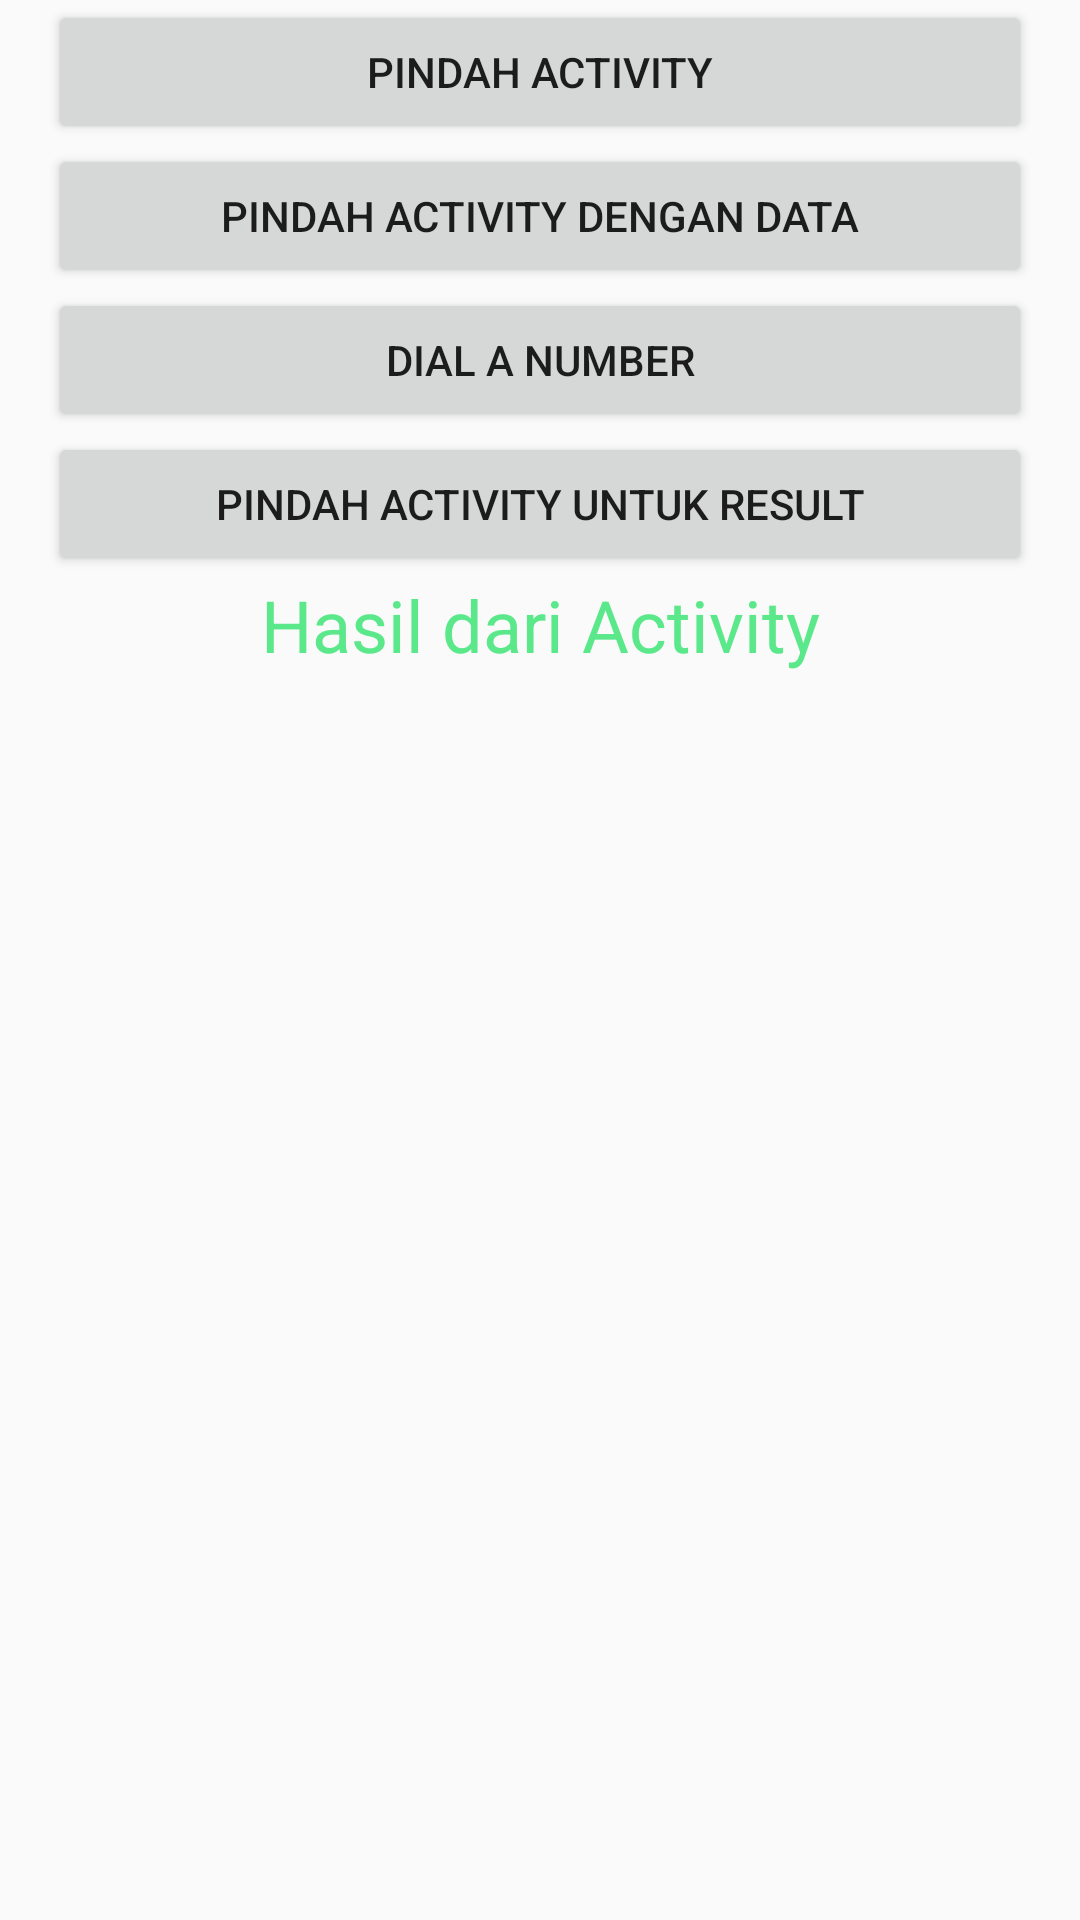

Write the Android layout XML for this screen, with the resource values it uses.
<!-- AndroidManifest.xml: application theme Theme.IntentSitkol -->
<!-- res/layout/activity_main.xml -->
<?xml version="1.0" encoding="utf-8"?>
<LinearLayout xmlns:android="http://schemas.android.com/apk/res/android"
    xmlns:app="http://schemas.android.com/apk/res-auto"
    xmlns:tools="http://schemas.android.com/tools"
    android:layout_width="match_parent"
    android:layout_height="match_parent"
    android:orientation="vertical"
    android:paddingBottom="16dp"
    android:paddingLeft="16dp"
    android:paddingRight="16dp"
    android:paddingTop="@dimen/activity_vertical_margin"
    tools:context=".MainActivity">

    <Button
        android:id="@+id/btn_move_activity"
        android:layout_width="match_parent"
        android:layout_height="wrap_content"
        android:layout_marginBottom="@dimen/activity_vertical_margin"
        android:text="@string/move_activity"/>

    <Button
        android:id="@+id/btn_move_with_data"
        android:layout_width="match_parent"
        android:layout_height="wrap_content"
        android:layout_marginBottom="@dimen/activity_vertical_margin"
        android:text="@string/move_with_data"/>

    <Button
        android:id="@+id/btn_dial_number"
        android:layout_width="match_parent"
        android:layout_height="wrap_content"
        android:layout_marginBottom="@dimen/activity_vertical_margin"
        android:text="@string/dial_number"/>

    <Button
        android:id="@+id/btn_move_with_result"
        android:layout_width="match_parent"
        android:layout_height="wrap_content"
        android:layout_marginBottom="@dimen/activity_vertical_margin"
        android:text="@string/move_with_result"/>

    <TextView
        android:id="@+id/tv_result"
        android:layout_width="match_parent"
        android:layout_height="wrap_content"
        android:text="@string/result_from_activity"
        android:textSize="24sp"
        android:textColor="#5ae88a"
        android:gravity="center" />

</LinearLayout>
<!-- resources referenced by this layout -->
<resources>
  <string name="dial_number">Dial a Number</string>
  <string name="move_activity">Pindah Activity</string>
  <string name="move_with_data">Pindah Activity dengan Data</string>
  <string name="move_with_result">Pindah Activity untuk Result</string>
  <string name="result_from_activity">Hasil dari Activity</string>
  <style name="Theme.IntentSitkol" parent="Theme.AppCompat.Light.DarkActionBar">
          
          <item name="colorPrimary">@color/purple_500</item>
          <item name="colorPrimaryDark">@color/purple_700</item>
          <item name="colorAccent">@color/teal_200</item>
          
      </style>
  <!-- not gathered from this repository: default colours our renderer supplied (Android Studio template values) -->
  <color name="purple_500">#FF6200EE</color>
  <color name="purple_700">#FF3700B3</color>
  <color name="teal_200">#FF03DAC5</color>
</resources>
